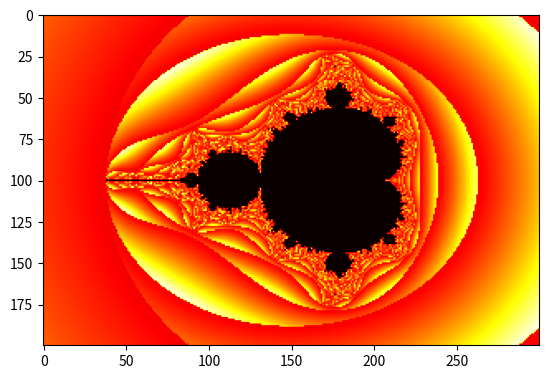

Write Python code to recreate this figure.
#!/usr/bin/env python3
# -*- coding: utf-8 -*-
"""
Created on Tue Feb 18 15:28:09 2020

[redacted]
"""

#julia sets code testing


import numpy as np


import matplotlib.pyplot as plt

def calc_explosion(C, rad, order=10):
    
    z0 = 0
    
    for i in range(order):
        
        z0 = z0**2 + C
        
        if abs(z0) > rad:
            return True, abs(z0)
        
    return False, 0

###################################
### End of function definitions ###
###################################


'''
#compute z
z0 = complex(-1,-0.5)
C = 0

xs = []
zs = []
z = copy.deepcopy(z0)
for i in range(5):
    
    z = z**2 + C
    
    xs.append(i)
    zs.append(abs(z))
    
plt.figure()
plt.plot(xs, zs)
plt.xlabel('i')
plt.ylabel('z')
plt.show()
'''

r = 2

resolution = (200, 300)

xlims = [-2.5, 1.5]
ylims = [-1.5, 1.5]

plane = np.zeros(resolution)

#plane should go from -2->1 in the x axis and -1->1 in the y axis

#z = xi + y
C = 0


xstep = (xlims[1] - xlims[0])/resolution[1]
ystep = (ylims[1] - ylims[0])/resolution[0]

#xpoints = [x/100 for x in range(-200, 101)]
#ypoints = [y/100 for y in range(-100, 101)]
xpoints = [(xi * xstep) + xlims[0] for xi in range(resolution[1]+1)]
ypoints = [(yi * ystep) + ylims[0] for yi in range(resolution[0]+1)]

print(len(xpoints))
print(len(ypoints))

for yi, ys in enumerate(plane):
    
    #print(len(xs))
    
    for xi, xs in enumerate(ys):
        
        #print(xi, yi)
        
        x = xpoints[xi]
        
        y = ypoints[yi]
        
        #print(x, y)
        
        c = complex(x, y)
        
        #print(z0)
        
        result = calc_explosion(c, r, order=50)
        
        if result[0]:
            
            plane[yi, xi] = result[1]


extent = [xpoints[0], xpoints[-1], ypoints[0], ypoints[-1]]
plt.figure()
plt.imshow(plane, extent=extent, cmap='hot')
plt.imshow(plane, cmap='hot')
           #cmap='copper')
plt.show()
        



